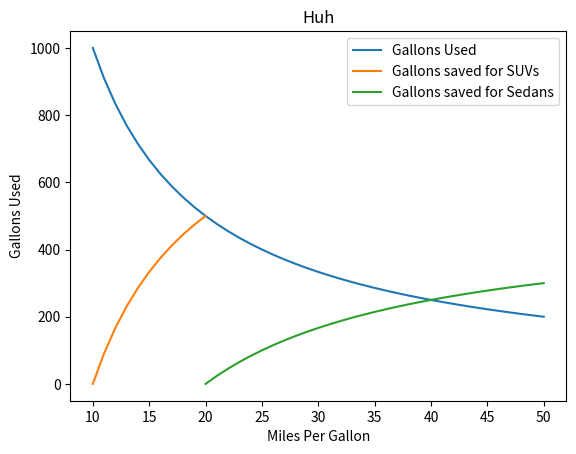

Source code (Python):
# bing copilot - pyplot examples

import matplotlib.pyplot as plt

MILES_PER_YEAR = 10_000
SUV_GALLONS_USED = 1_000
SEDAN_GALLONS_USED = 500

# Data for the plot
x_miles_per_gallons = range(10, 51)
y_gallons_used = [ MILES_PER_YEAR / mpg for mpg in x_miles_per_gallons ]

suv_gallons_saved = [ SUV_GALLONS_USED - (MILES_PER_YEAR / mpg ) for mpg in x_miles_per_gallons[:11]]
sedan_gallons_saved = [ SEDAN_GALLONS_USED - (MILES_PER_YEAR / mpg ) for mpg in x_miles_per_gallons[10:]]

# Create the plot
plt.plot(x_miles_per_gallons, y_gallons_used, label='Gallons Used')
plt.plot(x_miles_per_gallons[:11], suv_gallons_saved, label='Gallons saved for SUVs')
plt.plot(x_miles_per_gallons[10:], sedan_gallons_saved, label='Gallons saved for Sedans')

#bing copilot - pyplot how to add legend to label multiple lines
plt.legend()

# Add labels and title
plt.xlabel('Miles Per Gallon')
plt.ylabel('Gallons Used')
plt.title('Huh')

# Display the plot
plt.show()
